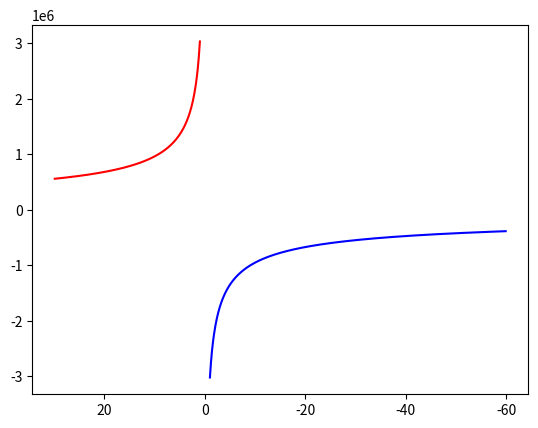

Reproduce this figure in Python.
import matplotlib.pyplot as plt
import numpy as np

Y = 9.17784456 * 10**12
vSys = 4076

def upperCurve(x):
	return ( Y / x)**0.5 + vSys

def lowerCurve(x):
	return -( Y / (-x))**0.5 + vSys

x1 = np.arange(1, 30, 0.1)
y1 = upperCurve(x1)

x2 = np.arange(-1, -60, -0.1)
y2 = lowerCurve(x2)

plt.plot(x1, y1, 'r-')
plt.plot(x2, y2, 'b-')

plt.gca().invert_xaxis()
plt.show()